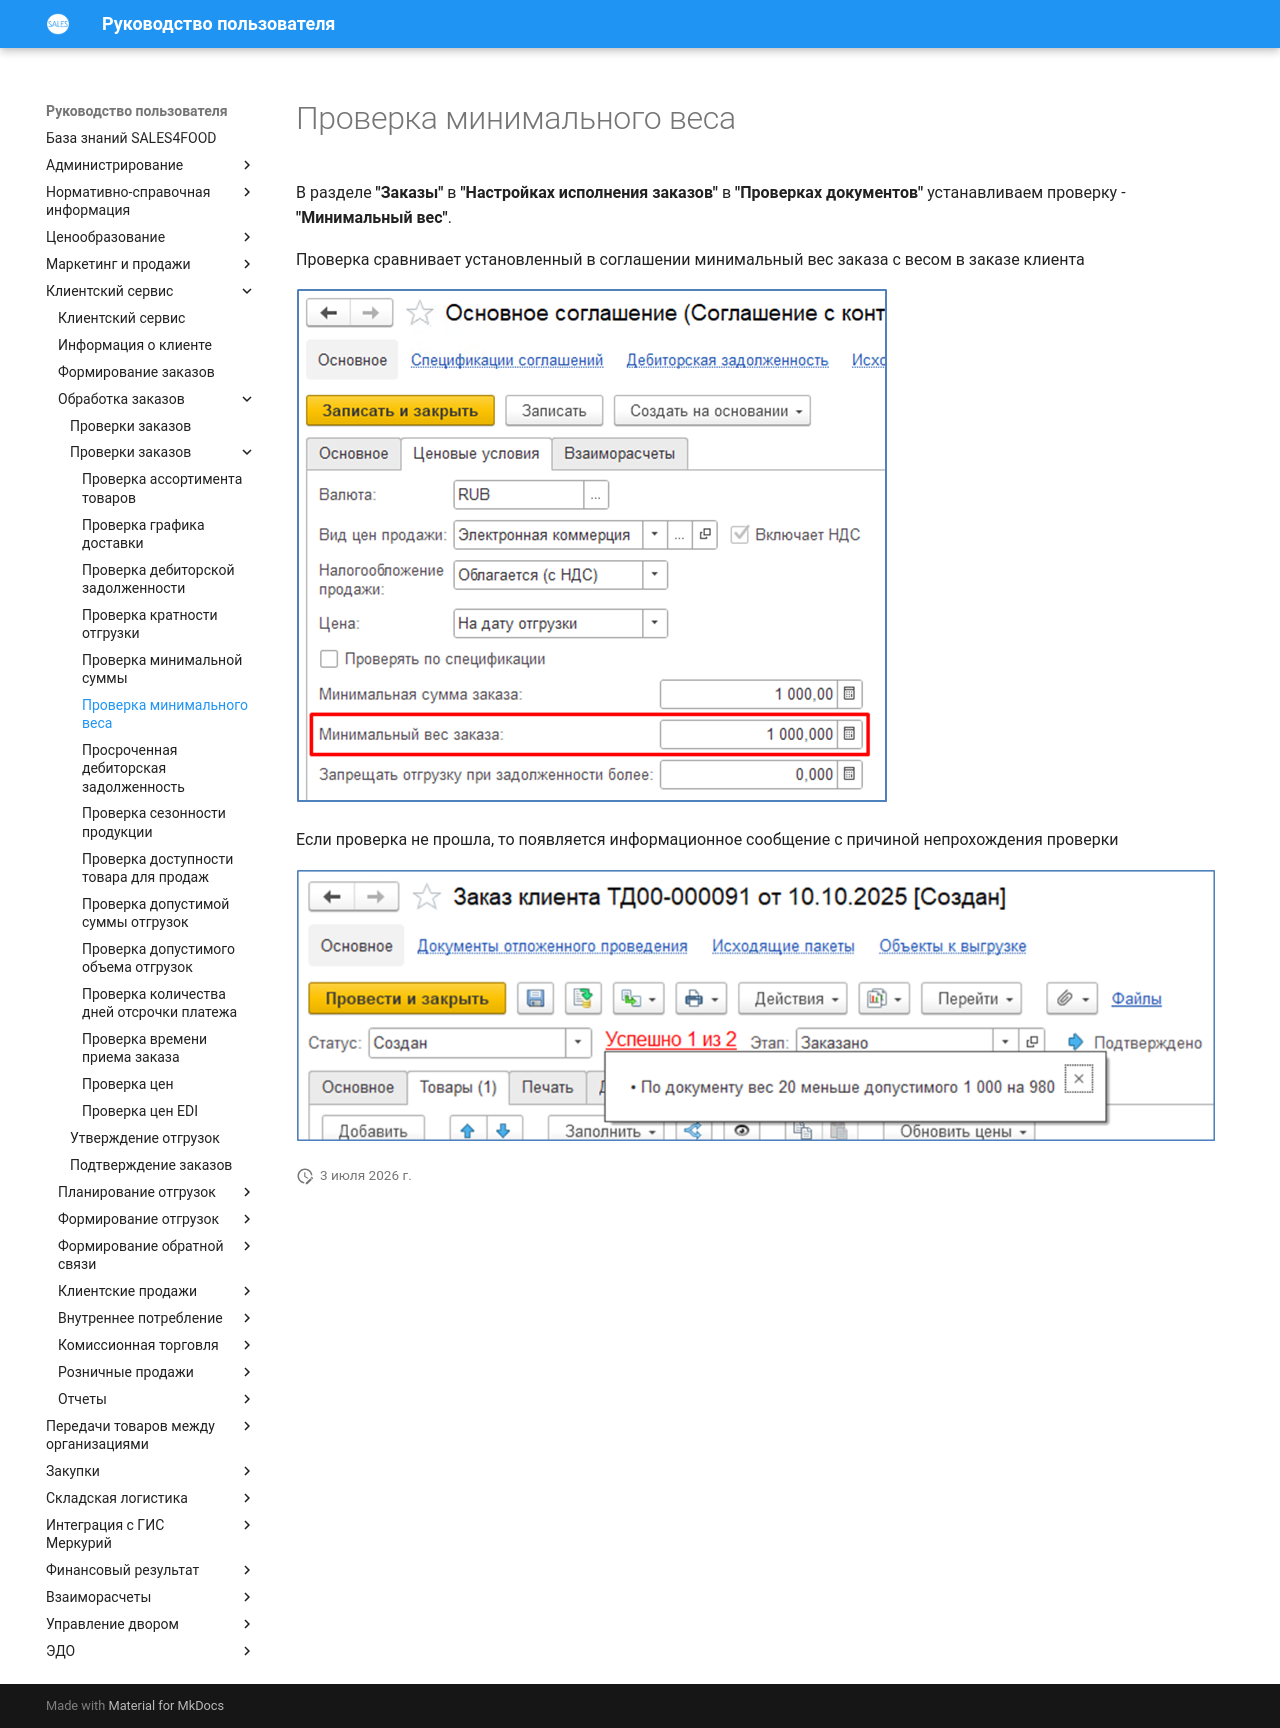

repository: Konstanta-it/sales4food · page: CustomerService/OrderProcessing/CheckingOrders/CheckingTheMinimumWeight/index.html · generator: mkdocs

# Проверка минимального веса

В разделе **"Заказы"** в **"Настройках исполнения заказов"** в **"Проверках документов"** устанавливаем проверку - **"Минимальный вес"**.

Проверка сравнивает установленный в соглашении минимальный вес заказа с весом в заказе клиента

![1]

Если проверка не прошла, то появляется информационное сообщение с причиной непрохождения проверки

![2]

[1]: CheckingTheMinimumWeight.assets/1.png
[2]: CheckingTheMinimumWeight.assets/2.png
